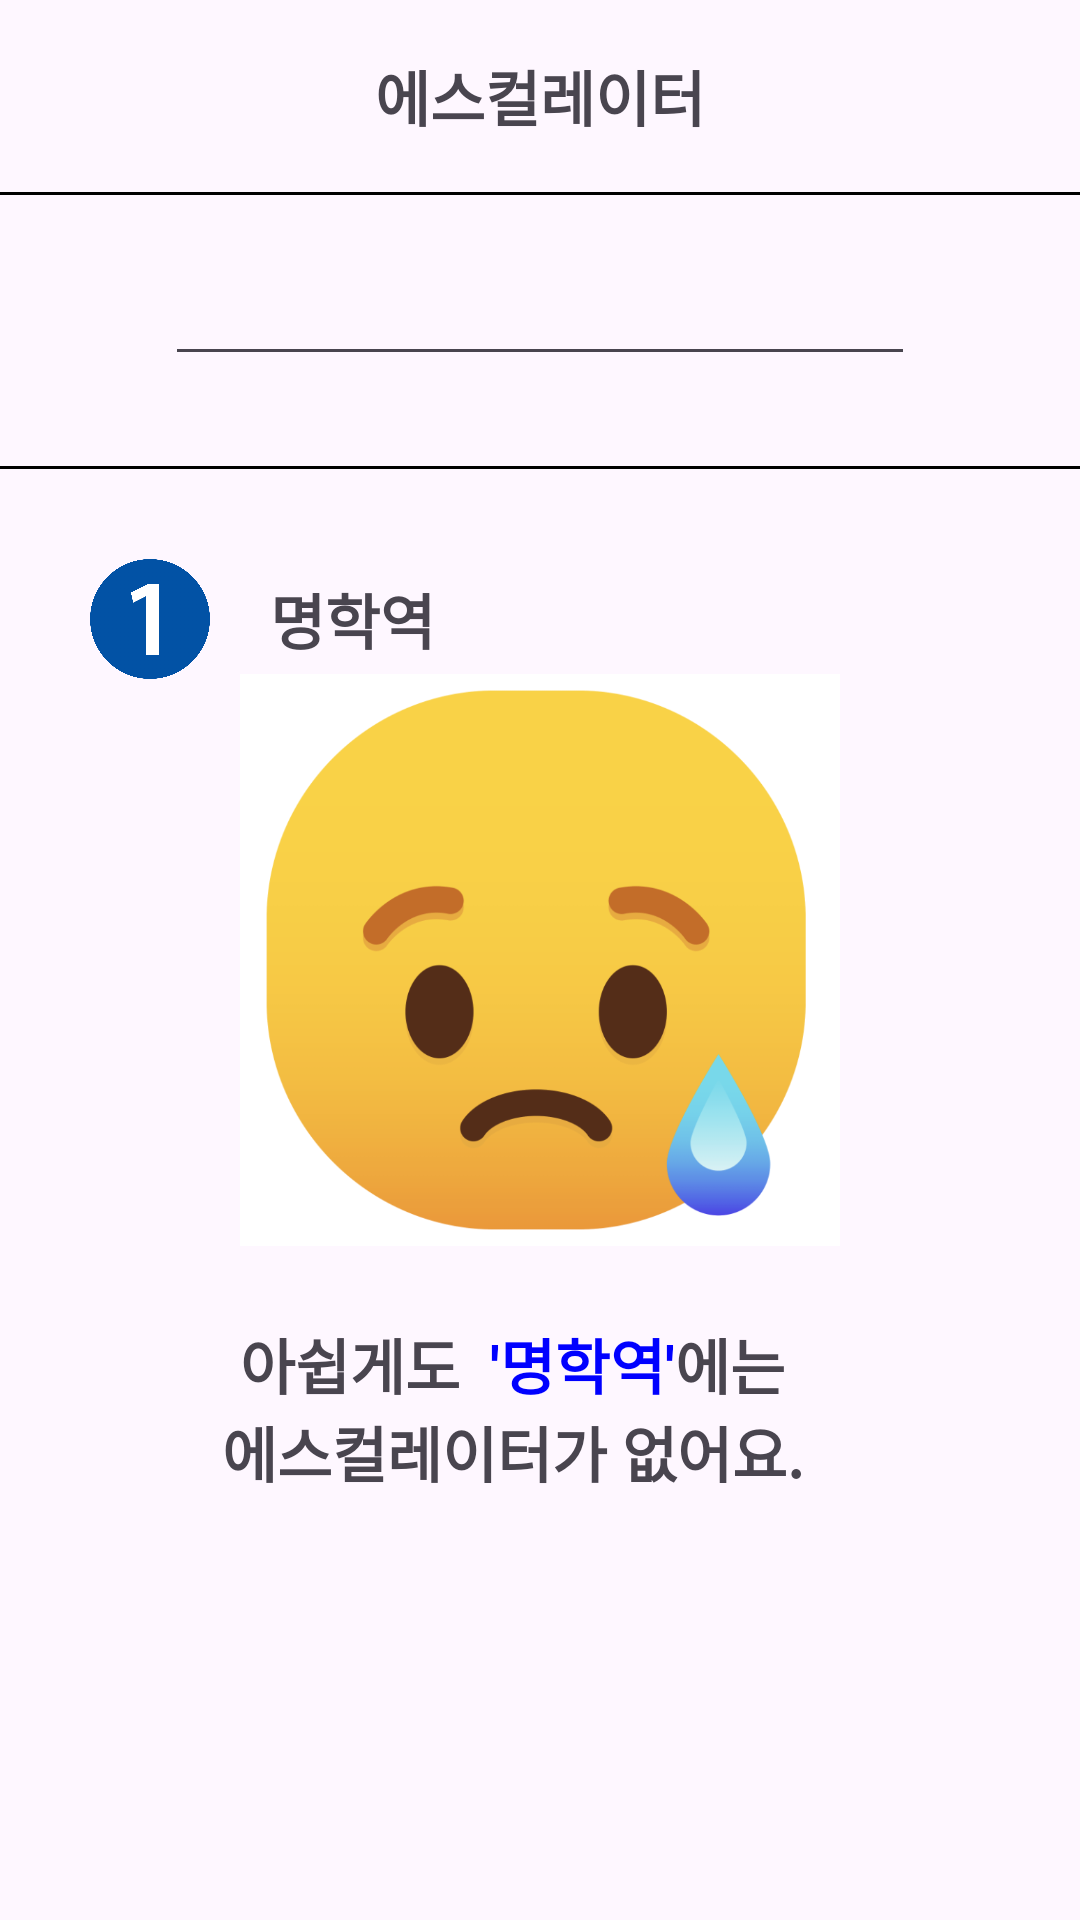

Here is an Android app screen rendered from its layout file. Give the layout XML and the strings, colors and styles it references.
<!-- AndroidManifest.xml: application theme Theme.Project_mobile -->
<!-- res/layout/activity_escalator.xml -->
<?xml version="1.0" encoding="utf-8"?>
<androidx.constraintlayout.widget.ConstraintLayout xmlns:android="http://schemas.android.com/apk/res/android"
    android:layout_width="match_parent"
    android:layout_height="match_parent"
    xmlns:tools="http://schemas.android.com/tools"
    xmlns:app="http://schemas.android.com/apk/res-auto">

    <androidx.appcompat.widget.Toolbar
        android:id="@+id/toolbar"
        android:layout_width="match_parent"
        android:layout_height="wrap_content"
        tools:ignore="MissingConstraints" >

        <TextView
            android:layout_width="wrap_content"
            android:layout_height="wrap_content"
            android:textSize="20dp"
            android:textStyle="bold"
            android:layout_gravity="center"
            android:text="에스컬레이터"/>

    </androidx.appcompat.widget.Toolbar>

    <View
        android:layout_width="match_parent"
        android:layout_height="1dp"
        android:background="@color/black"
        app:layout_constraintStart_toStartOf="parent"
        app:layout_constraintEnd_toEndOf="parent"
        app:layout_constraintTop_toBottomOf="@id/toolbar"/>

    <EditText
        android:id="@+id/search"
        android:layout_width="250dp"
        android:layout_height="wrap_content"
        app:layout_constraintStart_toStartOf="parent"
        app:layout_constraintEnd_toEndOf="parent"
        app:layout_constraintTop_toBottomOf="@+id/toolbar"
        android:drawableRight="@drawable/search"
        android:layout_marginTop="20dp"/>
    <View
        android:id="@+id/view"
        android:layout_width="match_parent"
        android:layout_height="1dp"
        android:background="@color/black"
        app:layout_constraintStart_toStartOf="parent"
        app:layout_constraintEnd_toEndOf="parent"
        app:layout_constraintTop_toBottomOf="@id/search"
        android:layout_marginTop="30dp"/>
    <ImageView
        android:id="@+id/station1"
        android:layout_width="40dp"
        android:layout_height="40dp"
        android:src="@drawable/station"
        app:layout_constraintStart_toStartOf="parent"
        app:layout_constraintTop_toBottomOf="@id/view"
        android:layout_marginTop="30dp"
        android:layout_marginStart="30dp"/>
    <TextView
        android:layout_width="wrap_content"
        android:layout_height="wrap_content"
        android:text="명학역"
        app:layout_constraintStart_toEndOf="@id/station1"
        app:layout_constraintTop_toTopOf="@id/station1"
        app:layout_constraintBottom_toBottomOf="@id/station1"
        android:textSize="20dp"
        android:textStyle="bold"
        android:layout_marginStart="20dp"/>

    <ImageView
        android:id="@+id/icon"
        android:layout_width="200dp"
        android:layout_height="200dp"
        android:src="@drawable/img"
        app:layout_constraintStart_toStartOf="parent"
        app:layout_constraintEnd_toEndOf="parent"
        app:layout_constraintTop_toTopOf="parent"
        app:layout_constraintBottom_toBottomOf="parent"
        />
    <TextView
        android:id="@+id/text1"
        android:layout_width="wrap_content"
        android:layout_height="wrap_content"
        app:layout_constraintTop_toBottomOf="@id/icon"
        app:layout_constraintStart_toStartOf="@id/icon"
        android:textSize="20dp"
        android:textStyle="bold"
        android:layout_marginTop="20dp"
        android:text="아쉽게도"/>
    <TextView
        android:id="@+id/text2"
        android:layout_width="wrap_content"
        android:layout_height="wrap_content"
        android:text="'명학역'"
        android:textStyle="bold"
        android:textSize="20dp"
        android:textColor="#0000ff"
        app:layout_constraintStart_toEndOf="@id/text1"
        app:layout_constraintTop_toTopOf="@id/text1"
        android:layout_marginStart="10dp"/>
    <TextView
        android:id="@+id/text3"
        android:layout_width="wrap_content"
        android:layout_height="wrap_content"
        android:text="에는"
        android:textSize="20dp"
        android:textStyle="bold"
        app:layout_constraintStart_toEndOf="@id/text2"
        app:layout_constraintTop_toTopOf="@id/text1"/>
    <TextView
        android:layout_width="wrap_content"
        android:layout_height="wrap_content"
        app:layout_constraintTop_toBottomOf="@id/text1"
        app:layout_constraintStart_toStartOf="@id/text1"
        app:layout_constraintEnd_toEndOf="@id/text3"
        android:text="에스컬레이터가 없어요."
        android:textStyle="bold"
        android:textSize="20dp"/>

</androidx.constraintlayout.widget.ConstraintLayout>
<!-- resources referenced by this layout -->
<resources>
  <!-- drawable img: png bitmap (drawable, 48081 bytes) -->
  <!-- drawable station: png bitmap (drawable, 25945 bytes) -->
  <style name="Theme.Project_mobile" parent="Theme.Material3.DayNight.NoActionBar">
          
          <item name="colorPrimary">#0FC567</item>
          <item name="colorPrimaryVariant">@color/purple_700</item>
          <item name="colorOnPrimary">@color/white</item>
          
          <item name="colorSecondary">@color/teal_200</item>
          <item name="colorSecondaryVariant">@color/teal_700</item>
          <item name="colorOnSecondary">@color/black</item>
          
          <item name="android:statusBarColor">?attr/colorPrimaryVariant</item>
          
      </style>
  <!-- not gathered from this repository: default colours our renderer supplied (Android Studio template values) -->
  <color name="purple_700">#FF3700B3</color>
  <color name="teal_200">#FF03DAC5</color>
  <color name="teal_700">#FF018786</color>
  <color name="black">#FF000000</color>
  <color name="white">#FFFFFFFF</color>
</resources>
